Image classification data set "dataset" (l33klin/tensorflow_image_claadifier_demo on GitHub). Class labels (2): bite, no bite.

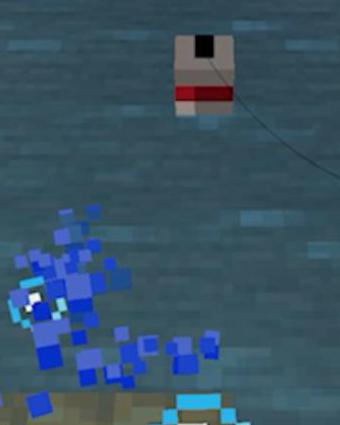
Label: no bite

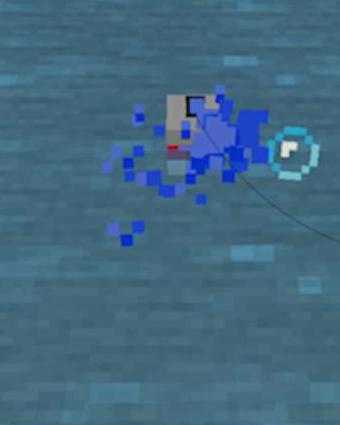
Label: bite

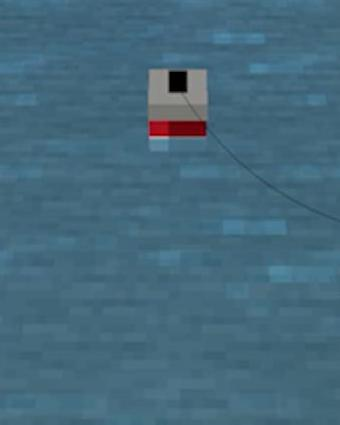
Label: no bite

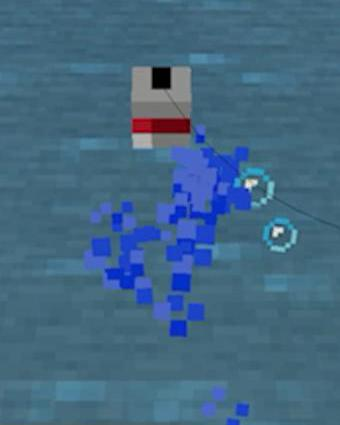
Label: no bite

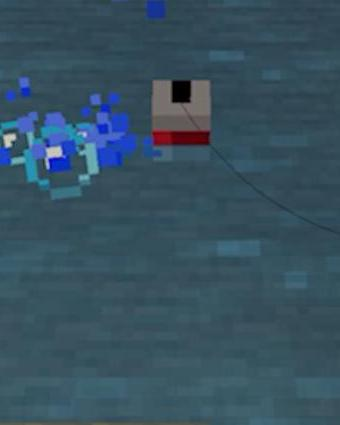
Label: bite

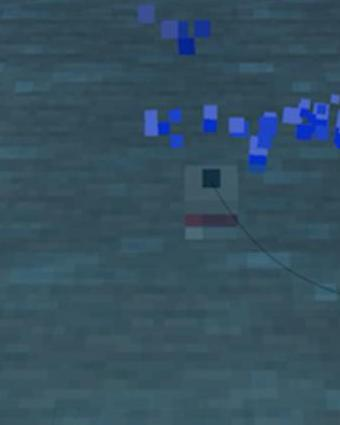
Label: bite
